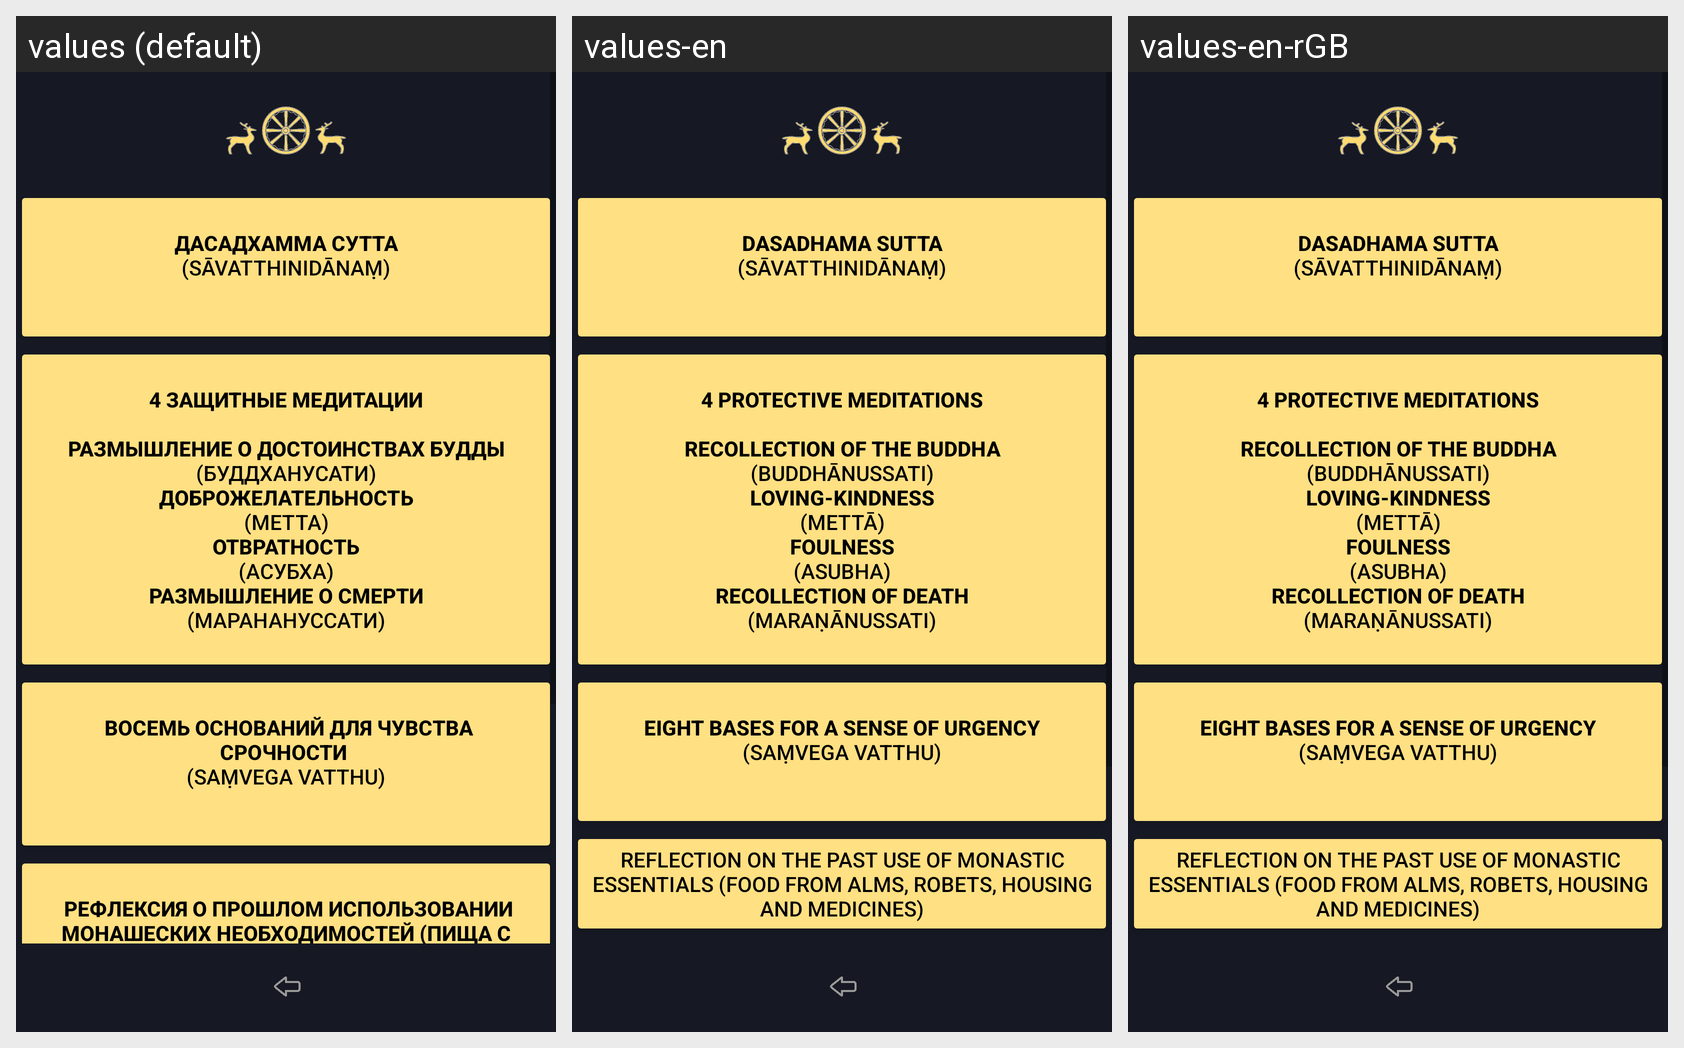

For this localized Android screen grid, give each drawn string resource with its value in every locale shown.
Android screen res/layout/activity_declomation_over.xml rendered under 3 locales, left to right: values (default), values-en, values-en-rGB. Device: Nexus 5 (rendered at 1080×1920; each locale shown at half size, 540×960, under a caption strip naming it); theme Theme.Dictionary_of_pali_term.
Strings drawn on this screen, with the default value and each locale's value (text and hints the layout hard-codes, and strings that could not be matched under every locale, appear in the picture but are not listed):

DeklomaciyaDasadhamma
  values: 
       ДАСАДХАММА СУТТА 
       (SĀVATTHINIDĀNAṂ) 
       
      
  values-en: 
       DASADHAMA SUTTA 
       (SĀVATTHINIDĀNAṂ) 
       
      
  values-en-rGB: 
       DASADHAMA SUTTA 
       (SĀVATTHINIDĀNAṂ) 
       
        [from values-en]

DeklomaciyaCaturarakha
  values: 
       4 защитные медитации 
      
       Размышление о достоинствах Будды 
       (Буддханусати) 
       Доброжелательность 
       (метта) 
       Отвратность 
       (Асубха) 
       Размышление о смерти 
       (Маранануссати) 
      
  values-en: 
       4 Protective Meditations 
      
       Recollection of the Buddha 
       (Buddhānussati) 
       Loving-Kindness 
       (Mettā) 
       Foulness 
       (Asubha) 
       Recollection of Death 
       (Maraṇānussati) 
      
  values-en-rGB: 
       4 Protective Meditations 
      
       Recollection of the Buddha 
       (Buddhānussati) 
       Loving-Kindness 
       (Mettā) 
       Foulness 
       (Asubha) 
       Recollection of Death 
       (Maraṇānussati) 
        [from values-en]

DeklomaciyaSamvega
  values: 
       Восемь оснований для чувства срочности 
       (SAṂVEGA VATTHU) 
       
      
  values-en: 
       Eight Bases for a Sense of Urgency 
       (SAṂVEGA VATTHU) 
       
      
  values-en-rGB: 
       Eight Bases for a Sense of Urgency 
       (SAṂVEGA VATTHU) 
       
        [from values-en]

deklomationRefleksiyaOProshlihNeobhodimostyah
  values: 
       РЕФЛЕКСИЯ О ПРОШЛОМ ИСПОЛЬЗОВАНИИ МОНАШЕСКИХ НЕОБХОДИМОСТЕЙ (ПИЩА С ПОДАЯНИЙ, ОДЕЯНИЯ, ЖИЛИЩЕ И ЛЕКАРСТВА) 
      
  values-en: REFLECTION ON THE PAST USE OF MONastic ESSENTIALS (FOOD FROM ALMS, ROBETS, HOUSING AND MEDICINES)
  values-en-rGB: REFLECTION ON THE PAST USE OF MONastic ESSENTIALS (FOOD FROM ALMS, ROBETS, HOUSING AND MEDICINES)  [from values-en]
